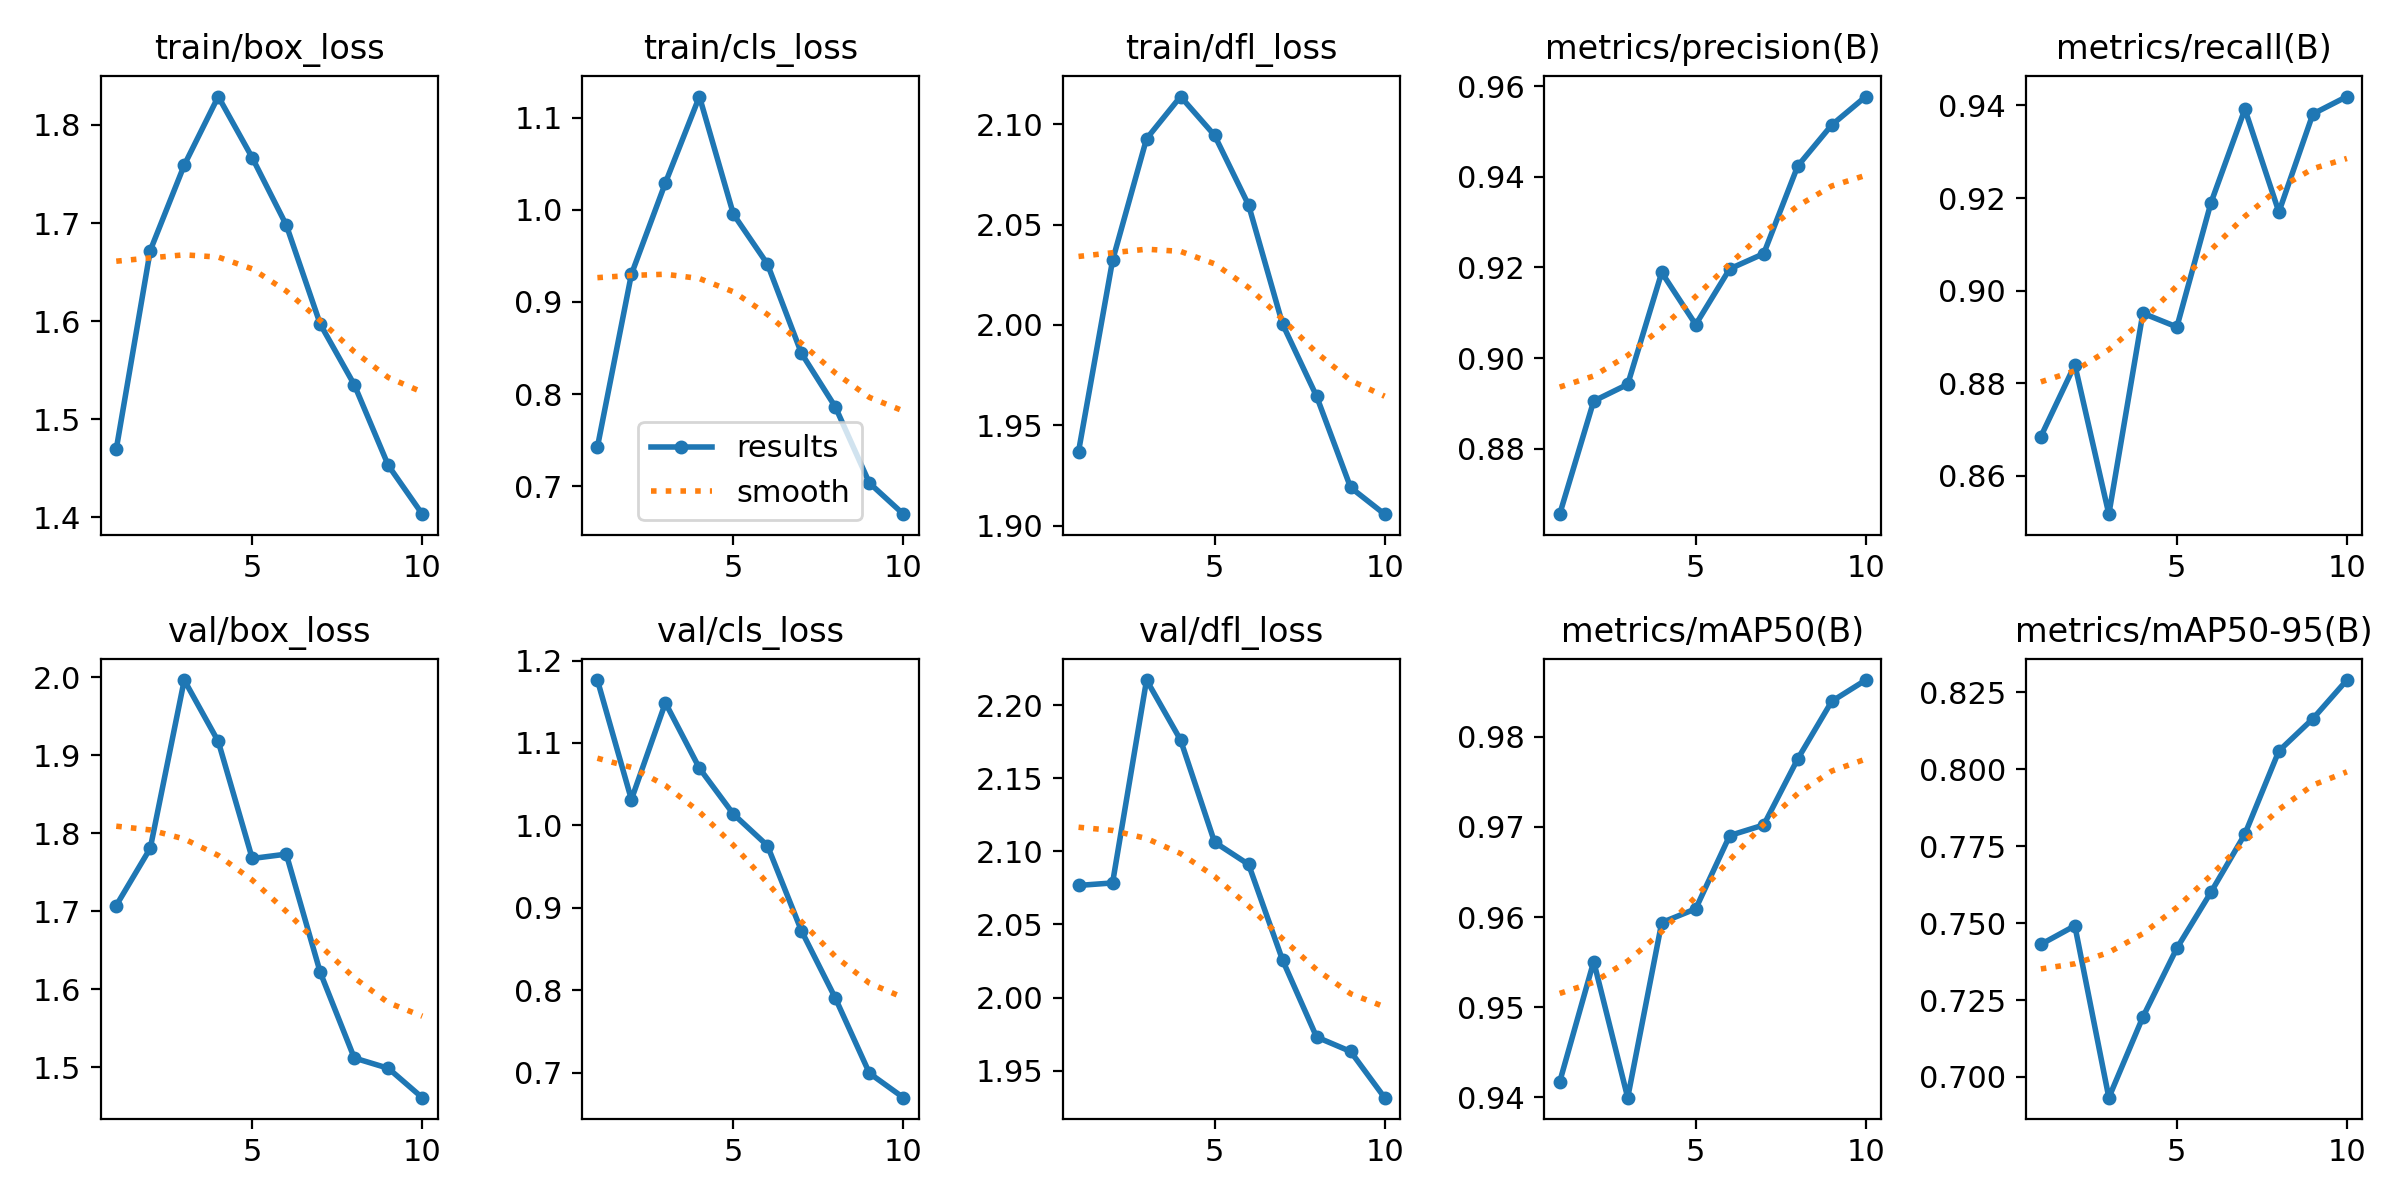

Data behind this chart, as committed beside it:
epoch, train/box_loss, train/cls_loss, train/dfl_loss, metrics/precision(B), metrics/recall(B), metrics/mAP50(B), metrics/mAP50-95(B), val/box_loss, val/cls_loss, val/dfl_loss, lr/pg0, lr/pg1, lr/pg2
1, 1.469, 0.7423, 1.937, 0.8656, 0.8685, 0.9417, 0.7431, 1.707, 1.176, 2.077, 0.0005488, 0.0005488, 0.0005488
2, 1.672, 0.93, 2.032, 0.8905, 0.884, 0.9551, 0.7491, 1.781, 1.031, 2.078, 0.0009951, 0.0009951, 0.0009951
3, 1.759, 1.029, 2.093, 0.8942, 0.8517, 0.94, 0.6933, 1.996, 1.149, 2.217, 0.001331, 0.001331, 0.001331
4, 1.829, 1.123, 2.114, 0.9189, 0.8951, 0.9594, 0.7195, 1.918, 1.069, 2.176, 0.001172, 0.001172, 0.001172
5, 1.767, 0.9952, 2.094, 0.9074, 0.8921, 0.9609, 0.7418, 1.768, 1.014, 2.106, 0.001007, 0.001007, 0.001007
6, 1.698, 0.9412, 2.06, 0.9197, 0.9189, 0.969, 0.76, 1.773, 0.9754, 2.091, 0.0008418, 0.0008418, 0.0008418
7, 1.597, 0.8443, 2, 0.9231, 0.9392, 0.9702, 0.7789, 1.621, 0.872, 2.026, 0.0006768, 0.0006768, 0.0006768
8, 1.535, 0.7859, 1.964, 0.9424, 0.917, 0.9775, 0.8059, 1.512, 0.7901, 1.973, 0.0005118, 0.0005118, 0.0005118
9, 1.453, 0.7034, 1.919, 0.9514, 0.9382, 0.9839, 0.8164, 1.498, 0.6992, 1.963, 0.0003467, 0.0003467, 0.0003467
10, 1.403, 0.6696, 1.906, 0.9577, 0.9419, 0.9863, 0.829, 1.461, 0.6695, 1.931, 0.0001817, 0.0001817, 0.0001817
